Labelled photos from "MangoVarientAnalyzer", an image-classification folder in ShivamVPatil/MangoVarientAnalyzer. The possible labels are: healthy Badami mango, healthy Totapuri mango, partially ripe Totapuri mango, raw Badami mango, raw Totapuri mango, rotten Badami mango, rotten Neelam mango, rotten Totapuri mango, unripe Badami mango, unripe Totapuri mango.

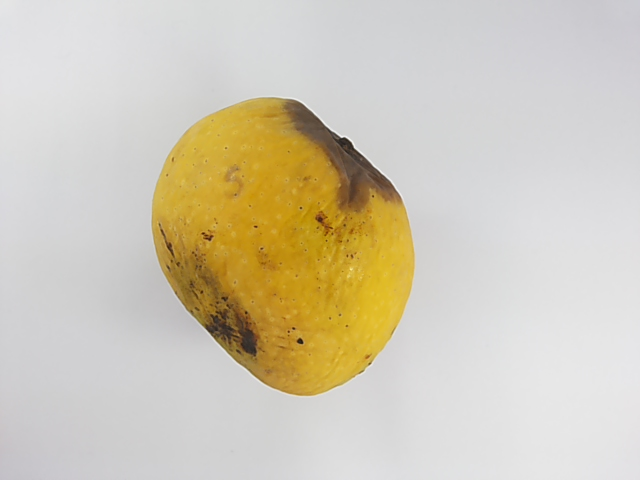
Label: healthy Badami mango

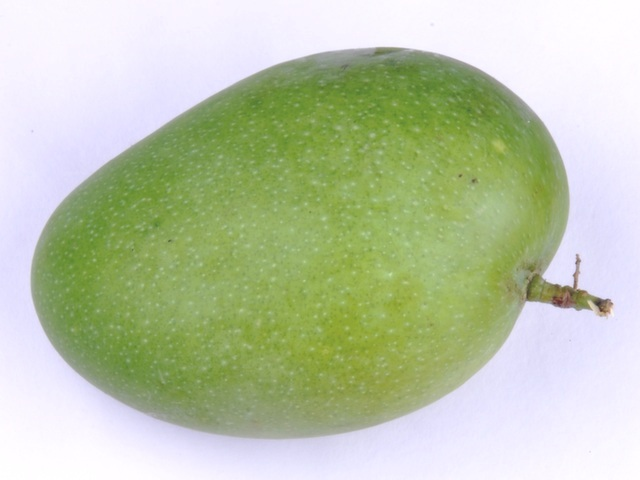
Label: unripe Badami mango

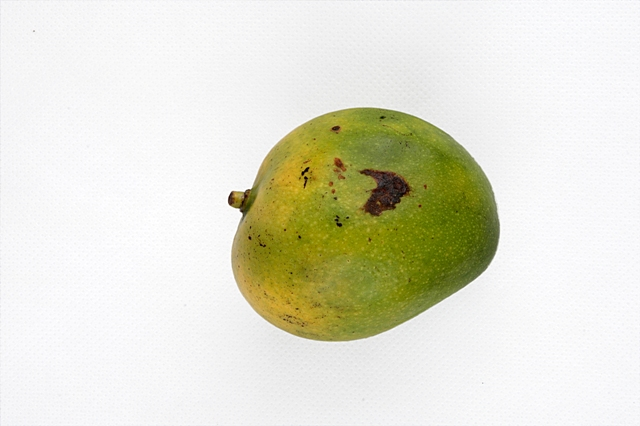
Label: rotten Neelam mango

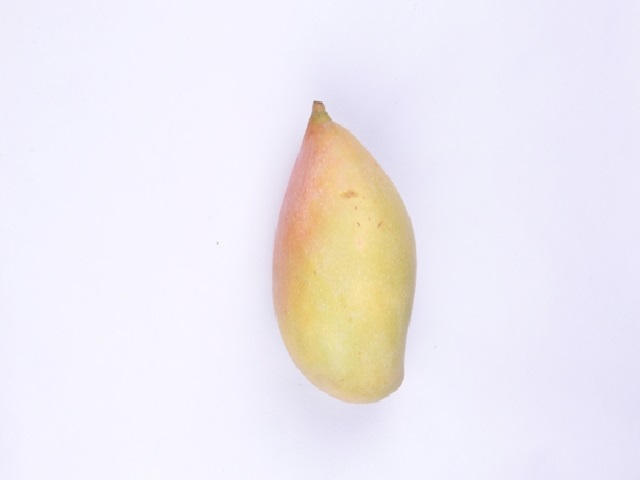
Label: raw Totapuri mango

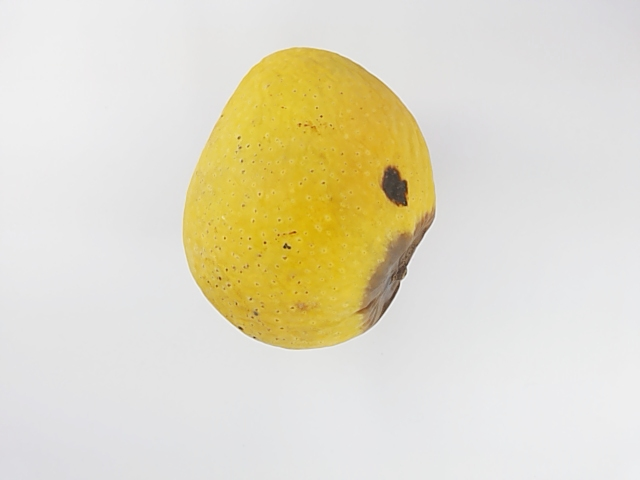
Label: rotten Badami mango

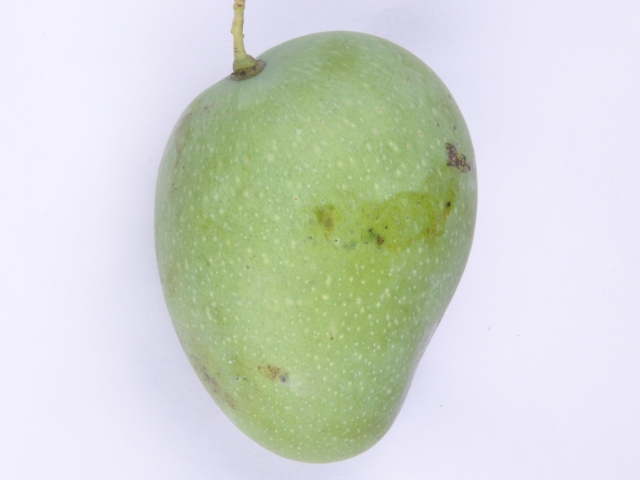
Label: raw Badami mango
